Labelled photos from "DATA", an image-classification folder in Vikas-ABD/Thermal_Mango_image_classification_using_ML. The possible labels are: fresh, good, spoil.

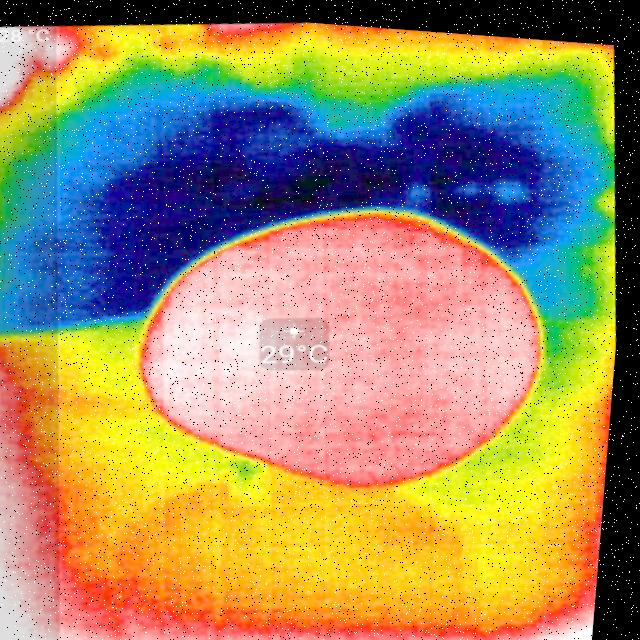
Label: spoil

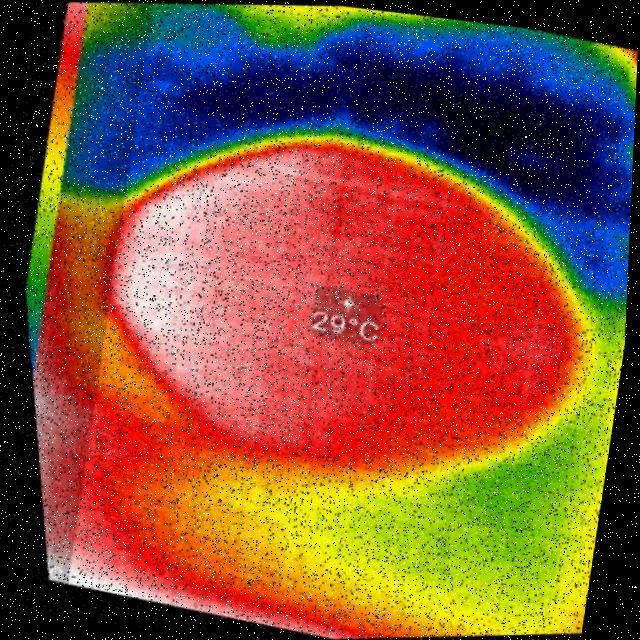
Label: fresh

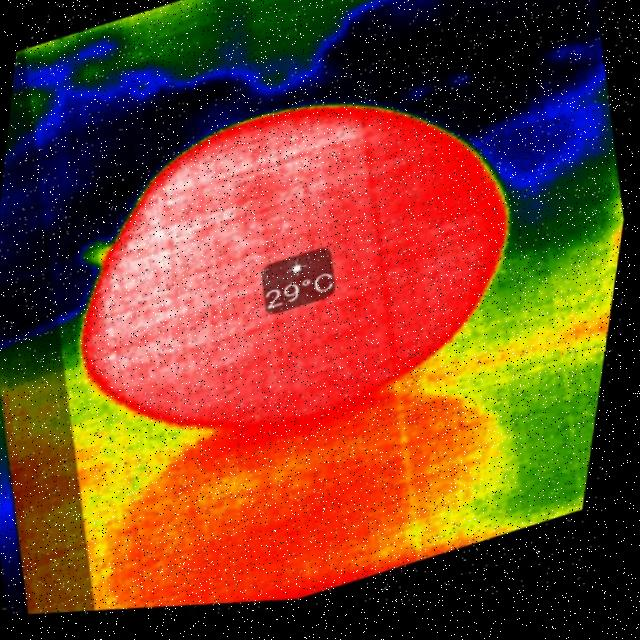
Label: good

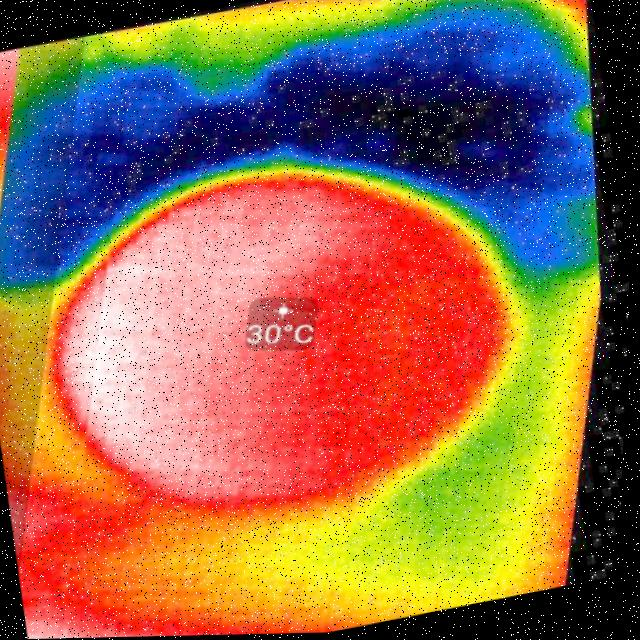
Label: fresh

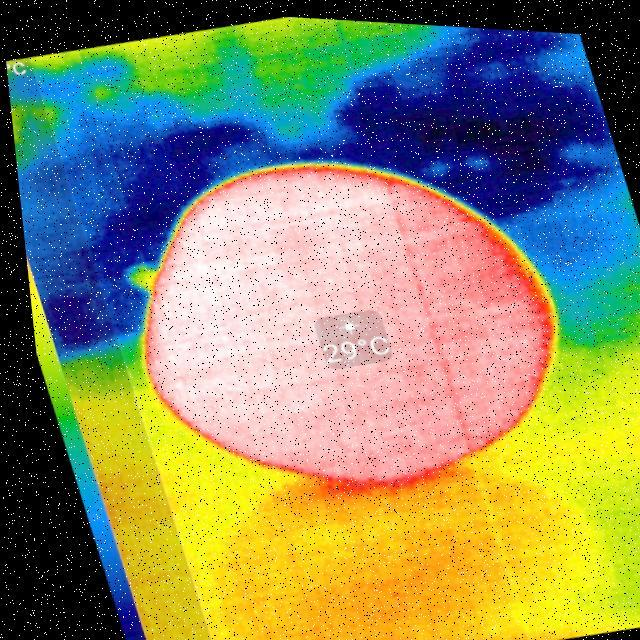
Label: good

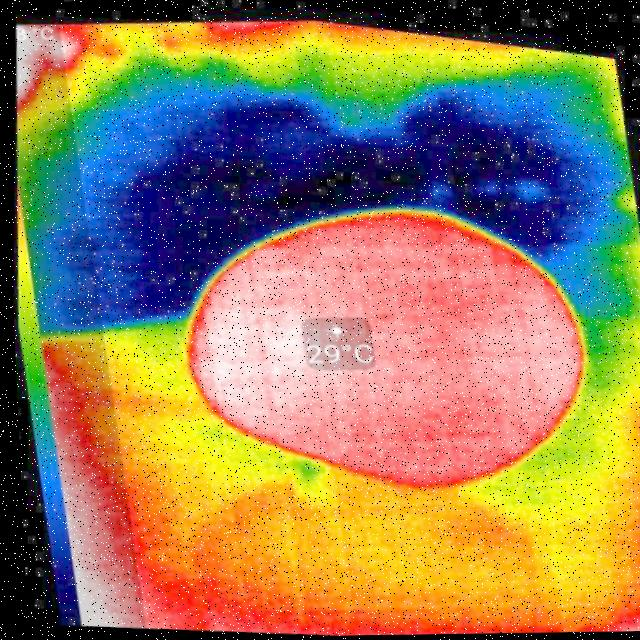
Label: spoil
